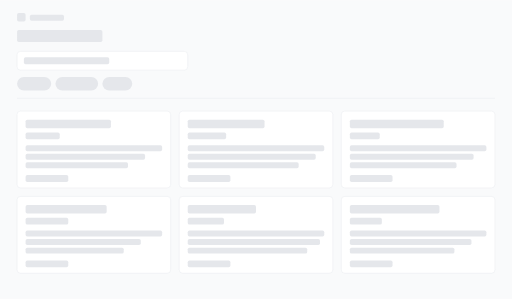
t = 0.00 s
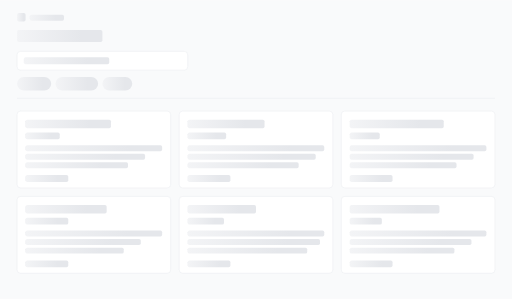
t = 0.50 s
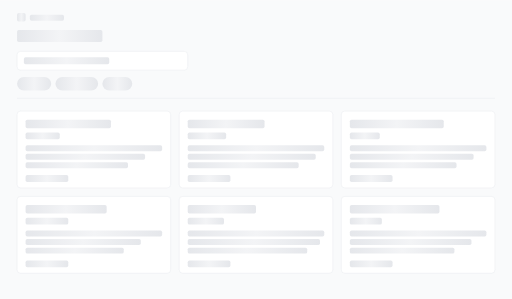
t = 1.00 s
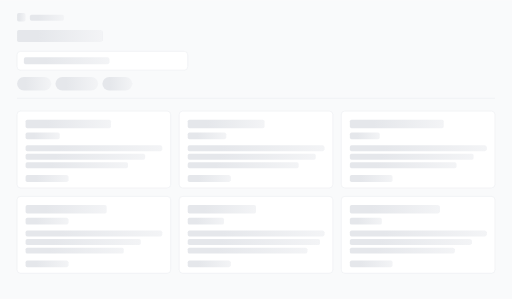
t = 1.50 s

The animated SVG that drew these frames (rendered in a browser with its animation timeline set to each time). Animation: 3 SMIL elements (animate=3); one cycle of 2.00 s, repeats indefinitely.

<svg xmlns="http://www.w3.org/2000/svg" viewBox="0 0 1200 700" width="1200" height="700">
  <defs>
    <style>
      .bg-page { fill: #F9FAFB; }
    </style>
    <linearGradient id="shimmer" x1="0%" y1="0%" x2="100%" y2="0%">
      <stop offset="0%" style="stop-color:#E5E7EB">
        <animate attributeName="offset" values="-2;1" dur="2s" repeatCount="indefinite"/>
      </stop>
      <stop offset="50%" style="stop-color:#F3F4F6">
        <animate attributeName="offset" values="-1;2" dur="2s" repeatCount="indefinite"/>
      </stop>
      <stop offset="100%" style="stop-color:#E5E7EB">
        <animate attributeName="offset" values="0;3" dur="2s" repeatCount="indefinite"/>
      </stop>
    </linearGradient>
  </defs>
  
  <!-- Background -->
  <rect width="1200" height="700" class="bg-page"/>
  
  <!-- Breadcrumb skeleton -->
  <g transform="translate(40, 30)">
    <rect x="0" y="0" width="20" height="20" rx="4" fill="url(#shimmer)"/>
    <rect x="30" y="4" width="80" height="14" rx="4" fill="url(#shimmer)"/>
  </g>
  
  <!-- Title skeleton -->
  <g transform="translate(40, 70)">
    <rect x="0" y="0" width="200" height="28" rx="4" fill="url(#shimmer)"/>
  </g>
  
  <!-- Search bar skeleton -->
  <g transform="translate(40, 120)">
    <rect x="0" y="0" width="400" height="44" rx="8" fill="white" stroke="#E5E7EB"/>
    <rect x="16" y="14" width="200" height="16" rx="4" fill="url(#shimmer)"/>
  </g>
  
  <!-- Filter chips skeleton -->
  <g transform="translate(40, 180)">
    <rect x="0" y="0" width="80" height="32" rx="16" fill="url(#shimmer)"/>
    <rect x="90" y="0" width="100" height="32" rx="16" fill="url(#shimmer)"/>
    <rect x="200" y="0" width="70" height="32" rx="16" fill="url(#shimmer)"/>
  </g>
  
  <!-- Divider -->
  <line x1="40" y1="230" x2="1160" y2="230" stroke="#E5E7EB" stroke-width="1"/>
  
  <!-- Product cards grid skeleton -->
  <g transform="translate(40, 260)">
    <!-- Row 1 -->
    <g transform="translate(0, 0)">
      <rect x="0" y="0" width="360" height="180" rx="8" fill="white" stroke="#E5E7EB"/>
      <rect x="20" y="20" width="200" height="20" rx="4" fill="url(#shimmer)"/>
      <rect x="20" y="50" width="80" height="16" rx="4" fill="url(#shimmer)"/>
      <rect x="20" y="80" width="320" height="14" rx="4" fill="url(#shimmer)"/>
      <rect x="20" y="100" width="280" height="14" rx="4" fill="url(#shimmer)"/>
      <rect x="20" y="120" width="240" height="14" rx="4" fill="url(#shimmer)"/>
      <rect x="20" y="150" width="100" height="16" rx="4" fill="url(#shimmer)"/>
    </g>
    
    <g transform="translate(380, 0)">
      <rect x="0" y="0" width="360" height="180" rx="8" fill="white" stroke="#E5E7EB"/>
      <rect x="20" y="20" width="180" height="20" rx="4" fill="url(#shimmer)"/>
      <rect x="20" y="50" width="90" height="16" rx="4" fill="url(#shimmer)"/>
      <rect x="20" y="80" width="320" height="14" rx="4" fill="url(#shimmer)"/>
      <rect x="20" y="100" width="300" height="14" rx="4" fill="url(#shimmer)"/>
      <rect x="20" y="120" width="260" height="14" rx="4" fill="url(#shimmer)"/>
      <rect x="20" y="150" width="100" height="16" rx="4" fill="url(#shimmer)"/>
    </g>
    
    <g transform="translate(760, 0)">
      <rect x="0" y="0" width="360" height="180" rx="8" fill="white" stroke="#E5E7EB"/>
      <rect x="20" y="20" width="220" height="20" rx="4" fill="url(#shimmer)"/>
      <rect x="20" y="50" width="70" height="16" rx="4" fill="url(#shimmer)"/>
      <rect x="20" y="80" width="320" height="14" rx="4" fill="url(#shimmer)"/>
      <rect x="20" y="100" width="290" height="14" rx="4" fill="url(#shimmer)"/>
      <rect x="20" y="120" width="250" height="14" rx="4" fill="url(#shimmer)"/>
      <rect x="20" y="150" width="100" height="16" rx="4" fill="url(#shimmer)"/>
    </g>
    
    <!-- Row 2 -->
    <g transform="translate(0, 200)">
      <rect x="0" y="0" width="360" height="180" rx="8" fill="white" stroke="#E5E7EB"/>
      <rect x="20" y="20" width="190" height="20" rx="4" fill="url(#shimmer)"/>
      <rect x="20" y="50" width="100" height="16" rx="4" fill="url(#shimmer)"/>
      <rect x="20" y="80" width="320" height="14" rx="4" fill="url(#shimmer)"/>
      <rect x="20" y="100" width="270" height="14" rx="4" fill="url(#shimmer)"/>
      <rect x="20" y="120" width="230" height="14" rx="4" fill="url(#shimmer)"/>
      <rect x="20" y="150" width="100" height="16" rx="4" fill="url(#shimmer)"/>
    </g>
    
    <g transform="translate(380, 200)">
      <rect x="0" y="0" width="360" height="180" rx="8" fill="white" stroke="#E5E7EB"/>
      <rect x="20" y="20" width="160" height="20" rx="4" fill="url(#shimmer)"/>
      <rect x="20" y="50" width="85" height="16" rx="4" fill="url(#shimmer)"/>
      <rect x="20" y="80" width="320" height="14" rx="4" fill="url(#shimmer)"/>
      <rect x="20" y="100" width="310" height="14" rx="4" fill="url(#shimmer)"/>
      <rect x="20" y="120" width="280" height="14" rx="4" fill="url(#shimmer)"/>
      <rect x="20" y="150" width="100" height="16" rx="4" fill="url(#shimmer)"/>
    </g>
    
    <g transform="translate(760, 200)">
      <rect x="0" y="0" width="360" height="180" rx="8" fill="white" stroke="#E5E7EB"/>
      <rect x="20" y="20" width="210" height="20" rx="4" fill="url(#shimmer)"/>
      <rect x="20" y="50" width="75" height="16" rx="4" fill="url(#shimmer)"/>
      <rect x="20" y="80" width="320" height="14" rx="4" fill="url(#shimmer)"/>
      <rect x="20" y="100" width="285" height="14" rx="4" fill="url(#shimmer)"/>
      <rect x="20" y="120" width="245" height="14" rx="4" fill="url(#shimmer)"/>
      <rect x="20" y="150" width="100" height="16" rx="4" fill="url(#shimmer)"/>
    </g>
  </g>
</svg>
